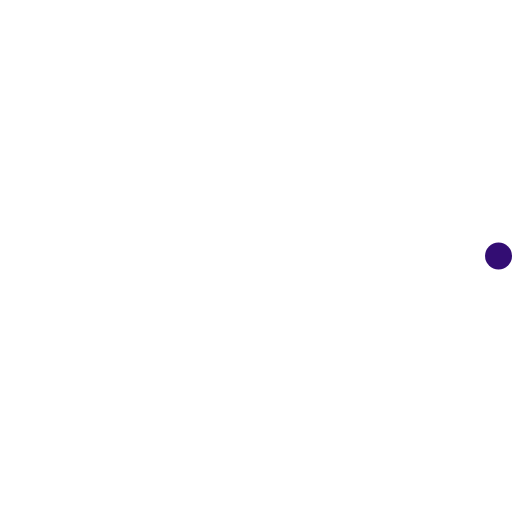
t = 0.00 s
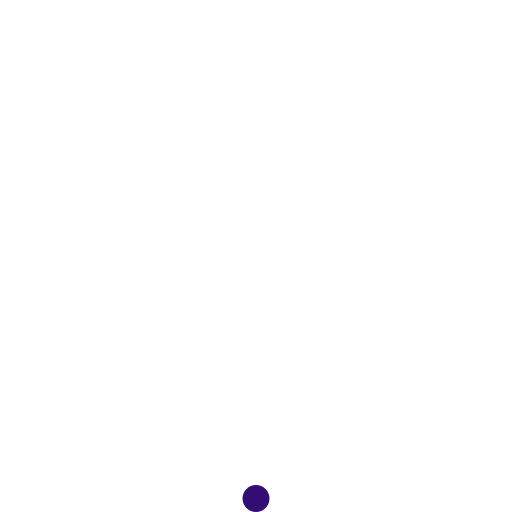
t = 0.23 s
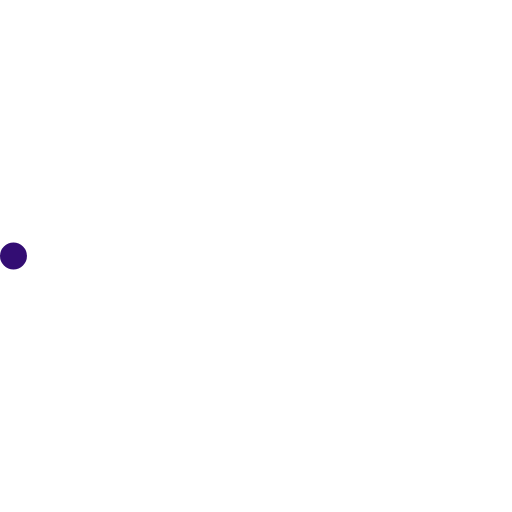
t = 0.45 s
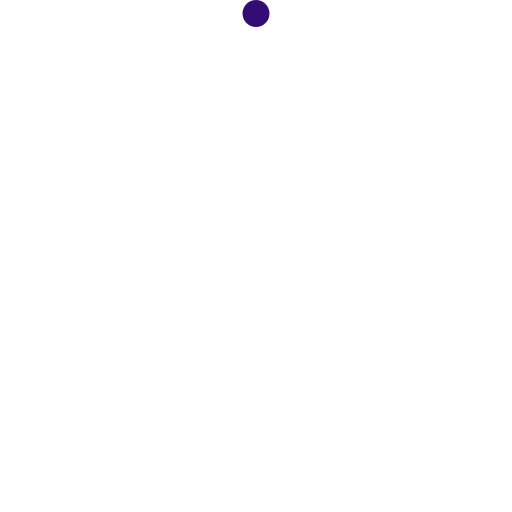
t = 0.68 s

The animated SVG that drew these frames (rendered in a browser with its animation timeline set to each time). Animation: 2 SMIL elements (animateTransform=2); one cycle of 0.90 s, repeats indefinitely.

<!-- By Sam Herbert (@sherb), for everyone. More @ http://goo.gl/7AJzbL -->
<svg width="38" height="38" viewBox="0 0 38 38" xmlns="http://www.w3.org/2000/svg">
    <defs>
        <linearGradient x1="8.042%" y1="0%" x2="65.682%" y2="23.865%" id="a">
            <stop stop-color="#fff" stop-opacity="0" offset="0%"/>
            <stop stop-color="#fff" stop-opacity=".631" offset="63.146%"/>
            <stop stop-color="#fff" offset="100%"/>
        </linearGradient>
    </defs>
    <g fill="none" fill-rule="evenodd">
        <g transform="translate(1 1)">
            <path d="M36 18c0-9.94-8.06-18-18-18" id="Oval-2" stroke="url(#a)" stroke-width="2">
                <animateTransform
                    attributeName="transform"
                    type="rotate"
                    from="0 18 18"
                    to="360 18 18"
                    dur="0.9s"
                    repeatCount="indefinite" />
            </path>
            <circle fill="#330D73" cx="36" cy="18" r="1">
                <animateTransform
                    attributeName="transform"
                    type="rotate"
                    from="0 18 18"
                    to="360 18 18"
                    dur="0.9s"
                    repeatCount="indefinite" />
            </circle>
        </g>
    </g>
</svg>
